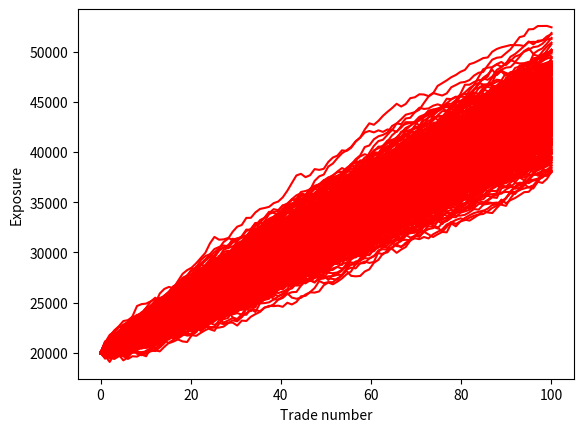

Reproduce this figure in Python.
import random
import numpy as np
import matplotlib.pyplot as plt

# each unit in time represents a new trade coming in

mu = 24996.080000000075
sigma = 275.23402964168423

dt = 1

T = 100  # T = Time <=> Trade 

n = int(T/dt)
t = np.linspace(0,T,n)

def run_sim():
    x = np.zeros(n)
    x[0] = 20000
    for i in range(n-1):
        mtm = np.random.uniform(-1000,1000)
        notional = abs(mtm*10)
        exp = mtm + notional*(0.01)
        #x[i+1] = x[i] + 1/100*mu*dt + 1/1000*sigma*exp
        x[i+1] = x[i] + 1/100*mu*dt + sigma*np.random.randn()*np.sqrt(dt)

    
    return x

plt.figure()
for i in range(500):
    x = run_sim()

    plt.plot(t, x, 'r')


plt.xlabel("Trade number")
plt.ylabel("Exposure")
plt.show()